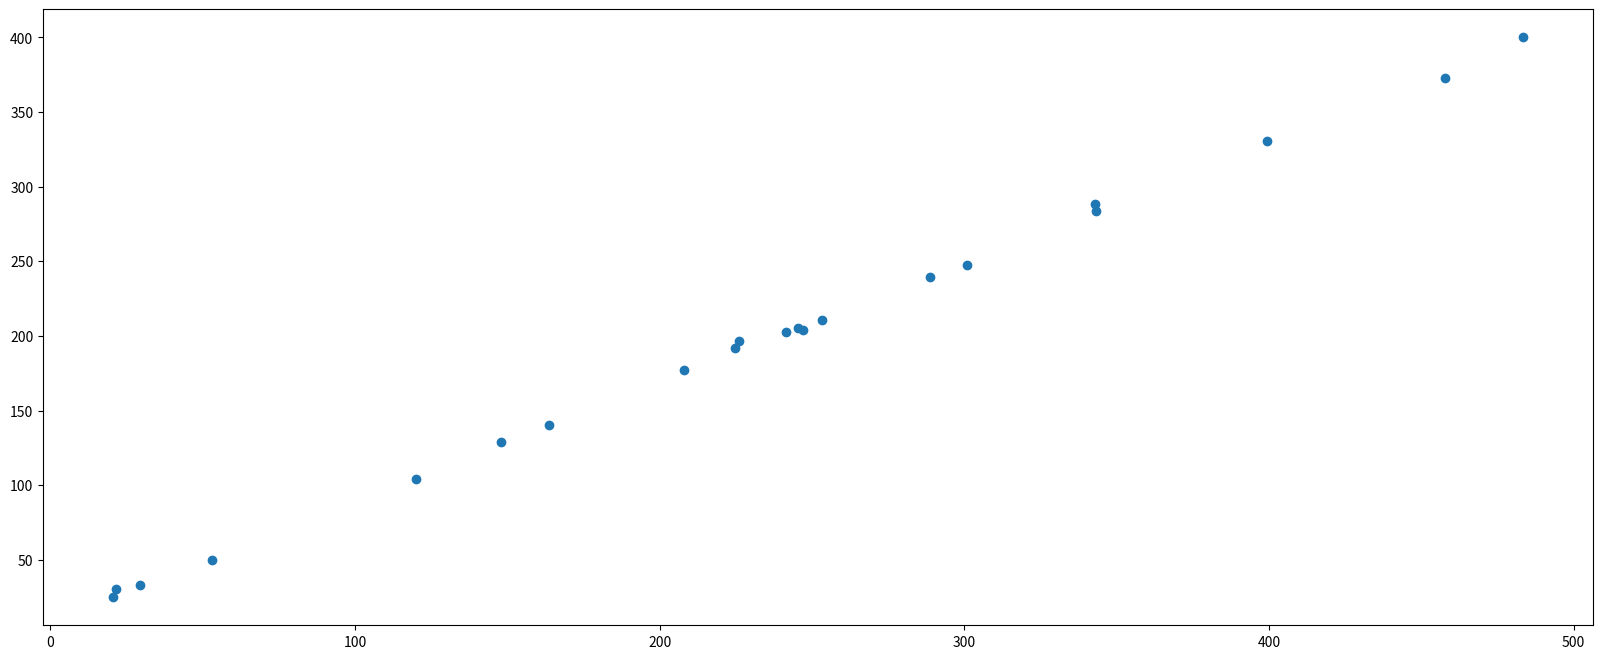

Python code for this plot:
#!/usr/bin/env python
# -*- encoding: utf-8 -*-

""" matplotlib.scatter 散点图"""

from matplotlib import pyplot as plt

### 1. 需求：探究房屋面积和房屋价格的关系

# 1）准备数据
x = [225.98, 247.07, 253.14, 457.85, 241.58, 301.01,  20.67, 288.64,
       163.56, 120.06, 207.83, 342.75, 147.9 ,  53.06, 224.72,  29.51,
        21.61, 483.21, 245.25, 399.25, 343.35]
y = [196.63, 203.88, 210.75, 372.74, 202.41, 247.61,  24.9 , 239.34,
       140.32, 104.15, 176.84, 288.23, 128.79,  49.64, 191.74,  33.1 ,
        30.74, 400.02, 205.35, 330.64, 283.45]

# 2）创建画布
plt.figure(figsize=(20, 8), dpi=100)

# 3）绘制散点图
plt.scatter(x, y)

# 4）显示图像
plt.show()